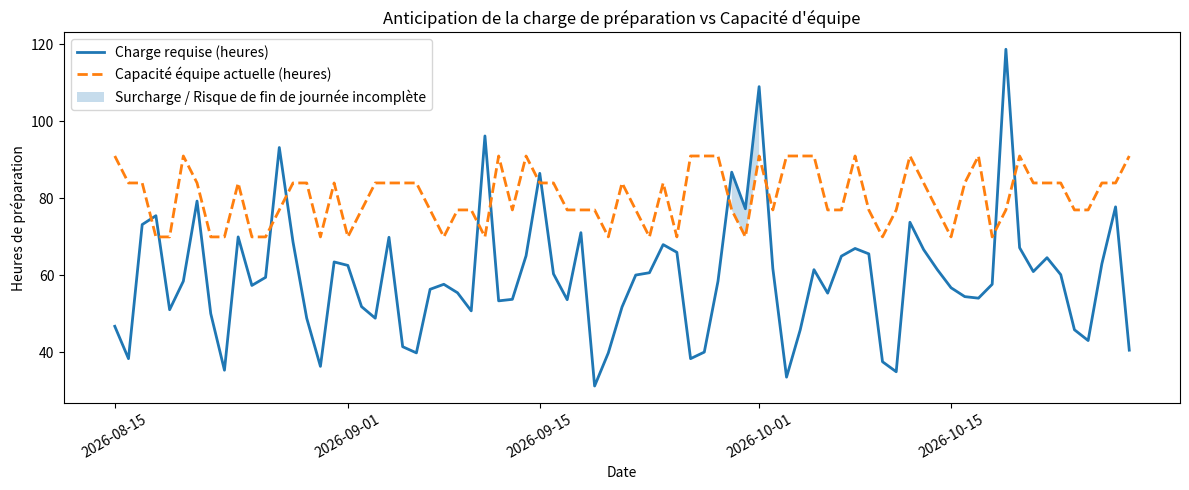
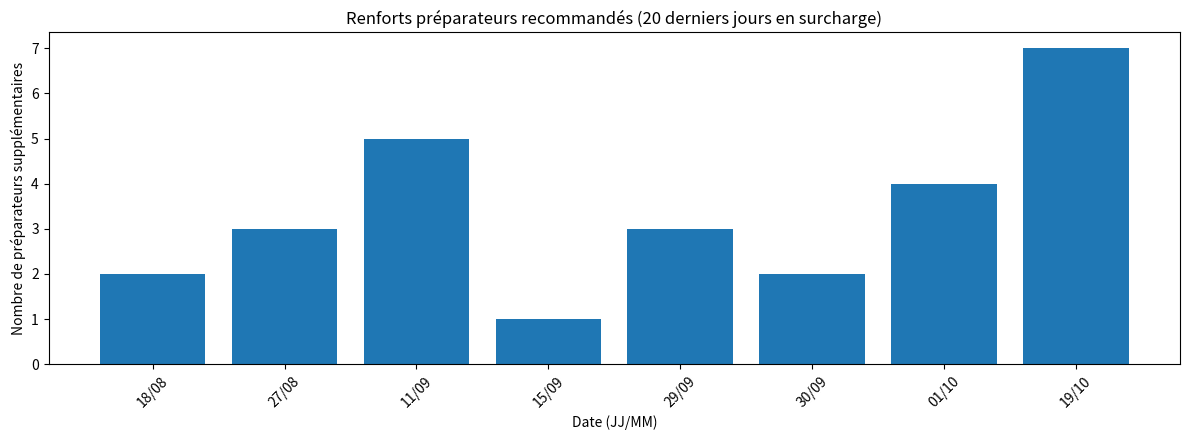

Python code for these plots, in order:
# -*- coding: utf-8 -*-
"""
Created on Sun Nov 22 20:51:56 2026

@author: lasug
"""

from pathlib import Path
import numpy as np
import pandas as pd
import matplotlib.pyplot as plt

# 1. Reproductibilité et chemin de sortie
np.random.seed(42)
OUTPUT_DIR = Path("outputs")
OUTPUT_DIR.mkdir(exist_ok=True)

# 2. Simulation de 75 jours de préparation de commandes
dates = pd.date_range(start="2026-08-15", periods=75, freq="D")
df = pd.DataFrame({"date": dates})
df["jour_semaine"] = df["date"].dt.day_name()

# Volume de base + effet jour + pics promo ponctuels
base_commandes = np.random.normal(loc=1100, scale=140, size=len(df))
facteur_jour = df["date"].dt.dayofweek.map({
    0: 1.15,  # Lundi (cumul week-end)
    1: 1.05,  # Mardi
    2: 1.00,  # Mercredi
    3: 1.02,  # Jeudi
    4: 1.08,  # Vendredi
    5: 0.70,  # Samedi
    6: 0.65,  # Dimanche
})

df["nb_commandes"] = (base_commandes * facteur_jour).round().astype(int)

# Ajout de 4 pics commerciaux / promos
pics_idx = [12, 27, 45, 63]
for idx in pics_idx:
    df.loc[idx : idx + 2, "nb_commandes"] = (
        df.loc[idx : idx + 2, "nb_commandes"] * 1.45
    ).round().astype(int)

# Articles moyens par commande et temps moyen de préparation (en minutes)
df["articles_par_commande"] = np.round(np.random.normal(loc=2.6, scale=0.4, size=len(df)).clip(1.5, 4.5), 2)
temps_prep_min = (df["nb_commandes"] * (1.8 + 0.45 * df["articles_par_commande"])) * 1.10  # +10% aléas
df["heures_charge_requises"] = np.round(temps_prep_min / 60, 1)

# Effectif présent (ex. 7h effectives de prod par personne) et capacité maximale en heures
df["preparateurs_presents"] = np.random.choice([10, 11, 12, 13], size=len(df), p=[0.25, 0.35, 0.25, 0.15])
HEURES_PAR_PERSONNE = 7.0
df["heures_capacite_dispo"] = df["preparateurs_presents"] * HEURES_PAR_PERSONNE

# Écart de charge et recommandation d'effectif (avec marge de sécurité de 5%)
df["ecart_heures"] = np.round(df["heures_charge_requises"] - df["heures_capacite_dispo"], 1)
df["preparateurs_recommandes"] = np.ceil((df["heures_charge_requises"] * 1.05) / HEURES_PAR_PERSONNE).astype(int)
df["renfort_interim_a_prevoir"] = (df["preparateurs_recommandes"] - df["preparateurs_presents"]).clip(lower=0)

# 3. Indicateurs clés (KPIs)
jours_en_retard = (df["ecart_heures"] > 0).sum()
max_retard_h = df["ecart_heures"].max()
total_renforts = df["renfort_interim_a_prevoir"].sum()

print("=== RÉSUMÉ ANALYSE CHARGE & CAPACITÉ ===")
print(f"Jours avec charge > capacité : {jours_en_retard} / {len(df)} jours")
print(f"Retard maximum estimé : {max_retard_h} heures de préparation")
print(f"Total journées-renfort recommandées sur la période : {total_renforts}")

# 4. Graphique 1 : Charge requise vs Capacité disponible
plt.figure(figsize=(12, 5))
plt.plot(df["date"], df["heures_charge_requises"], label="Charge requise (heures)", linewidth=2)
plt.plot(df["date"], df["heures_capacite_dispo"], label="Capacité équipe actuelle (heures)", linestyle="--", linewidth=2)
plt.fill_between(
    df["date"],
    df["heures_charge_requises"],
    df["heures_capacite_dispo"],
    where=(df["heures_charge_requises"] > df["heures_capacite_dispo"]),
    alpha=0.25,
    label="Surcharge / Risque de fin de journée incomplète",
)
plt.title("Anticipation de la charge de préparation vs Capacité d'équipe")
plt.xlabel("Date")
plt.ylabel("Heures de préparation")
plt.legend()
plt.xticks(rotation=30)
plt.tight_layout()
plt.savefig(OUTPUT_DIR / "charge_vs_capacite.png", dpi=150)
plt.close()

# 5. Graphique 2 : Renforts recommandés lors des pics
df_pics = df[df["renfort_interim_a_prevoir"] > 0].tail(20)
plt.figure(figsize=(12, 4.5))
plt.bar(df_pics["date"].dt.strftime("%d/%m"), df_pics["renfort_interim_a_prevoir"])
plt.title("Renforts préparateurs recommandés (20 derniers jours en surcharge)")
plt.xlabel("Date (JJ/MM)")
plt.ylabel("Nombre de préparateurs supplémentaires")
plt.xticks(rotation=45)
plt.tight_layout()
plt.savefig(OUTPUT_DIR / "renforts_recommandes.png", dpi=150)
plt.close()
